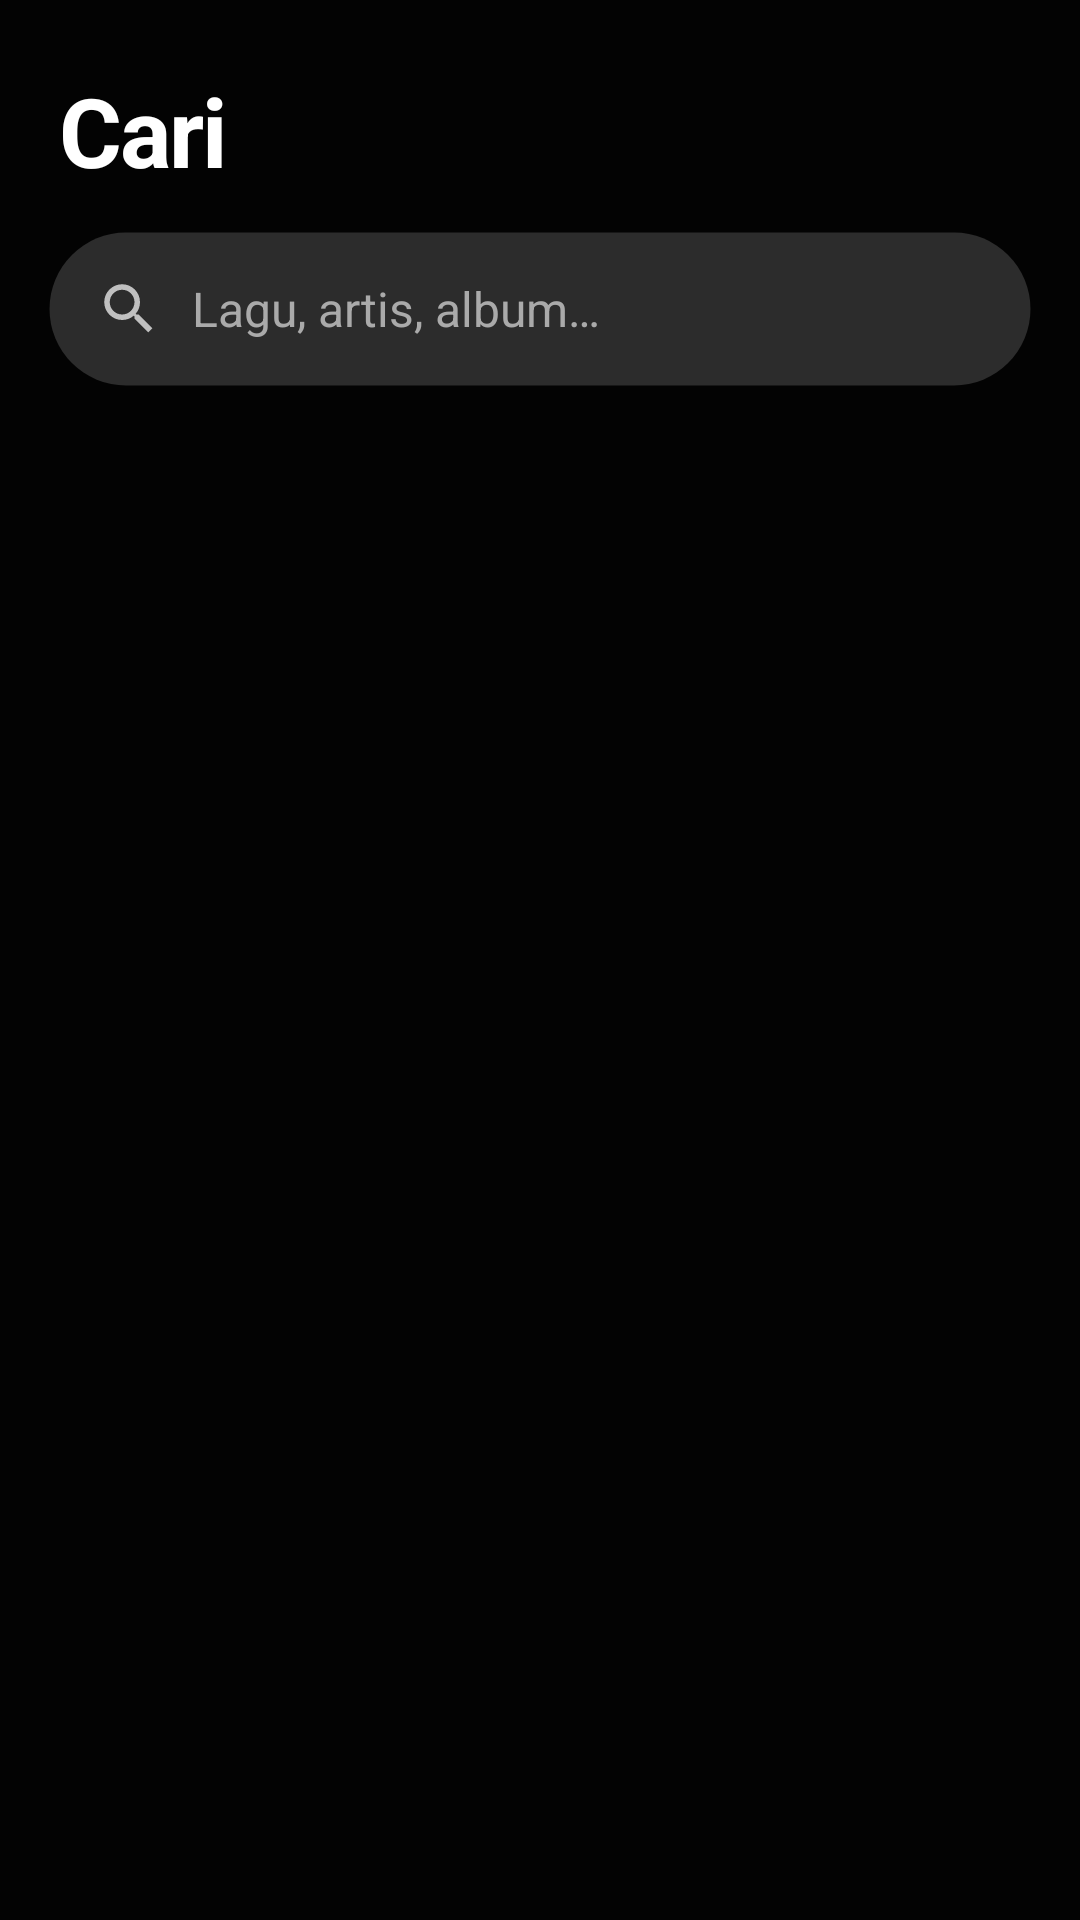

This screen was rendered from an Android layout file. Write that file and the resources it references.
<!-- AndroidManifest.xml: application theme Theme.MyChord.TubeAwak -->
<!-- res/layout/fragment_search.xml -->
<?xml version="1.0" encoding="utf-8"?>
<LinearLayout xmlns:android="http://schemas.android.com/apk/res/android"
    android:layout_width="match_parent"
    android:layout_height="match_parent"
    android:fitsSystemWindows="true"
    android:orientation="vertical">

    <TextView
        style="@style/Txt.Huge"
        android:layout_width="wrap_content"
        android:layout_height="wrap_content"
        android:layout_marginStart="20dp"
        android:layout_marginTop="22dp"
        android:text="@string/search_title" />

    <LinearLayout
        android:layout_width="match_parent"
        android:layout_height="52dp"
        android:layout_marginStart="16dp"
        android:layout_marginTop="12dp"
        android:layout_marginEnd="16dp"
        android:background="@drawable/bg_pill"
        android:gravity="center_vertical"
        android:orientation="horizontal"
        android:paddingStart="16dp"
        android:paddingEnd="16dp">

        <ImageView
            android:layout_width="22dp"
            android:layout_height="22dp"
            android:alpha="0.7"
            android:src="@drawable/ic_search" />

        <EditText
            android:id="@+id/searchInput"
            android:layout_width="0dp"
            android:layout_height="match_parent"
            android:layout_marginStart="10dp"
            android:layout_weight="1"
            android:background="@null"
            android:hint="@string/search_hint"
            android:imeOptions="actionSearch"
            android:inputType="text"
            android:maxLines="1"
            android:textColor="?attr/mcText"
            android:textColorHint="?attr/mcTextDim"
            android:textSize="16sp" />
    </LinearLayout>

    <HorizontalScrollView
        android:layout_width="match_parent"
        android:layout_height="wrap_content"
        android:layout_marginTop="10dp"
        android:scrollbars="none">

        <com.google.android.material.chip.ChipGroup
            android:id="@+id/searchChips"
            android:layout_width="wrap_content"
            android:layout_height="wrap_content"
            android:paddingStart="16dp"
            android:paddingEnd="16dp"
            android:singleLine="true" />
    </HorizontalScrollView>

    <ProgressBar
        android:id="@+id/searchProgress"
        android:layout_width="32dp"
        android:layout_height="32dp"
        android:layout_gravity="center_horizontal"
        android:layout_marginTop="24dp"
        android:indeterminateTint="?attr/mcAccent"
        android:visibility="gone" />

    <TextView
        android:id="@+id/searchEmpty"
        style="@style/Txt.Dim"
        android:layout_width="wrap_content"
        android:layout_height="wrap_content"
        android:layout_gravity="center_horizontal"
        android:layout_marginTop="24dp"
        android:visibility="gone" />

    <androidx.recyclerview.widget.RecyclerView
        android:id="@+id/searchList"
        android:layout_width="match_parent"
        android:layout_height="match_parent"
        android:layout_marginTop="6dp" />
</LinearLayout>
<!-- resources referenced by this layout -->
<resources>
  <!-- drawable bg_pill (drawable) -->
  <shape xmlns:android="http://schemas.android.com/apk/res/android"><solid android:color="?attr/mcSurface2"/><stroke android:width="1dp" android:color="?attr/mcStroke"/><corners android:radius="100dp"/></shape>
  <!-- drawable ic_search (drawable) -->
  <vector xmlns:android="http://schemas.android.com/apk/res/android"
      android:width="24dp" android:height="24dp" android:viewportWidth="24" android:viewportHeight="24"
      android:tint="?attr/mcText">
      <path android:fillColor="@android:color/white" android:pathData="M15.5,14h-0.79l-0.28,-0.27C15.41,12.59 16,11.11 16,9.5 16,5.91 13.09,3 9.5,3S3,5.91 3,9.5 5.91,16 9.5,16c1.61,0 3.09,-0.59 4.23,-1.57l0.27,0.28v0.79l5,4.99L20.49,19l-4.99,-5zM9.5,14C7.01,14 5,11.99 5,9.5S7.01,5 9.5,5 14,7.01 14,9.5 11.99,14 9.5,14z"/>
  </vector>
  <string name="search_hint">Lagu, artis, album…</string>
  <string name="search_title">Cari</string>
  <style name="Txt.Dim" parent="">
          <item name="android:textSize">13sp</item>
          <item name="android:textColor">?attr/mcTextDim</item>
      </style>
  <style name="Txt.Huge" parent="">
          <item name="android:textSize">32sp</item>
          <item name="android:textStyle">bold</item>
          <item name="android:letterSpacing">-0.02</item>
          <item name="android:textColor">?attr/mcText</item>
      </style>
  <color name="t_tubeawak_mcbg">#030303</color>
  <color name="t_tubeawak_mcsurface">#212121</color>
  <color name="t_tubeawak_mcsurface2">#2C2C2C</color>
  <color name="t_tubeawak_mctext">#FFFFFF</color>
  <color name="t_tubeawak_mctextdim">#AAAAAA</color>
  <color name="t_tubeawak_mcaccent">#FF0000</color>
  <color name="t_tubeawak_mconaccent">#FFFFFF</color>
  <color name="t_tubeawak_colorprimary">#FF0000</color>
  <color name="t_tubeawak_coloronprimary">#FFFFFF</color>
  <color name="t_tubeawak_colorsecondary">#FF0000</color>
  <color name="t_tubeawak_colorprimarycontainer">#2C2C2C</color>
  <color name="t_tubeawak_coloronprimarycontainer">#FFFFFF</color>
  <color name="t_tubeawak_colorsecondarycontainer">#2C2C2C</color>
  <color name="t_tubeawak_coloronsecondarycontainer">#FFFFFF</color>
  <color name="t_tubeawak_colorsurface">#212121</color>
  <color name="t_tubeawak_colorsurfacecontainer">#212121</color>
  <color name="t_tubeawak_colorsurfacecontainerhigh">#2C2C2C</color>
  <color name="t_tubeawak_coloronsurface">#FFFFFF</color>
  <color name="t_tubeawak_coloronsurfacevariant">#AAAAAA</color>
  <color name="t_tubeawak_coloroutline">#2C2C2C</color>
  <color name="t_tubeawak_colorbackground">#030303</color>
  <color name="t_tubeawak_windowbackground">#030303</color>
  <color name="t_tubeawak_textcolorprimary">#FFFFFF</color>
  <color name="t_tubeawak_textcolorsecondary">#AAAAAA</color>
  <color name="t_tubeawak_statusbarcolor">#030303</color>
  <color name="t_tubeawak_navigationbarcolor">#030303</color>
</resources>
